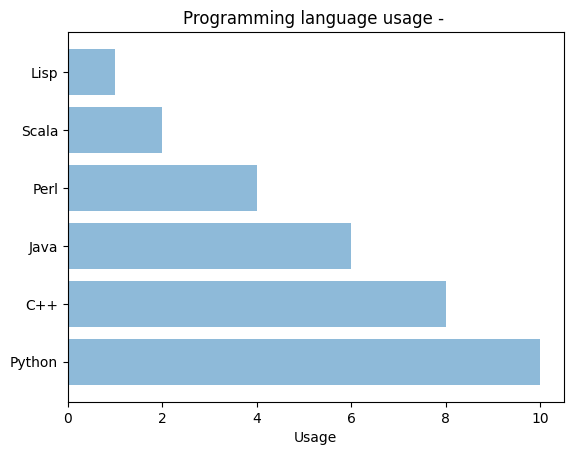

Reproduce this figure in Python.
import matplotlib.pyplot as plt; plt.rcdefaults()
import numpy as np
import matplotlib.pyplot as plt
 
objects = ('Python', 'C++', 'Java', 'Perl', 'Scala', 'Lisp')
y_pos = np.arange(len(objects))
performance = [10,8,6,4,2,1]
 
plt.barh(y_pos, performance, align='center', alpha=0.5)
plt.yticks(y_pos, objects)
plt.xlabel('Usage')
plt.title('Programming language usage - ')
 
plt.show()
